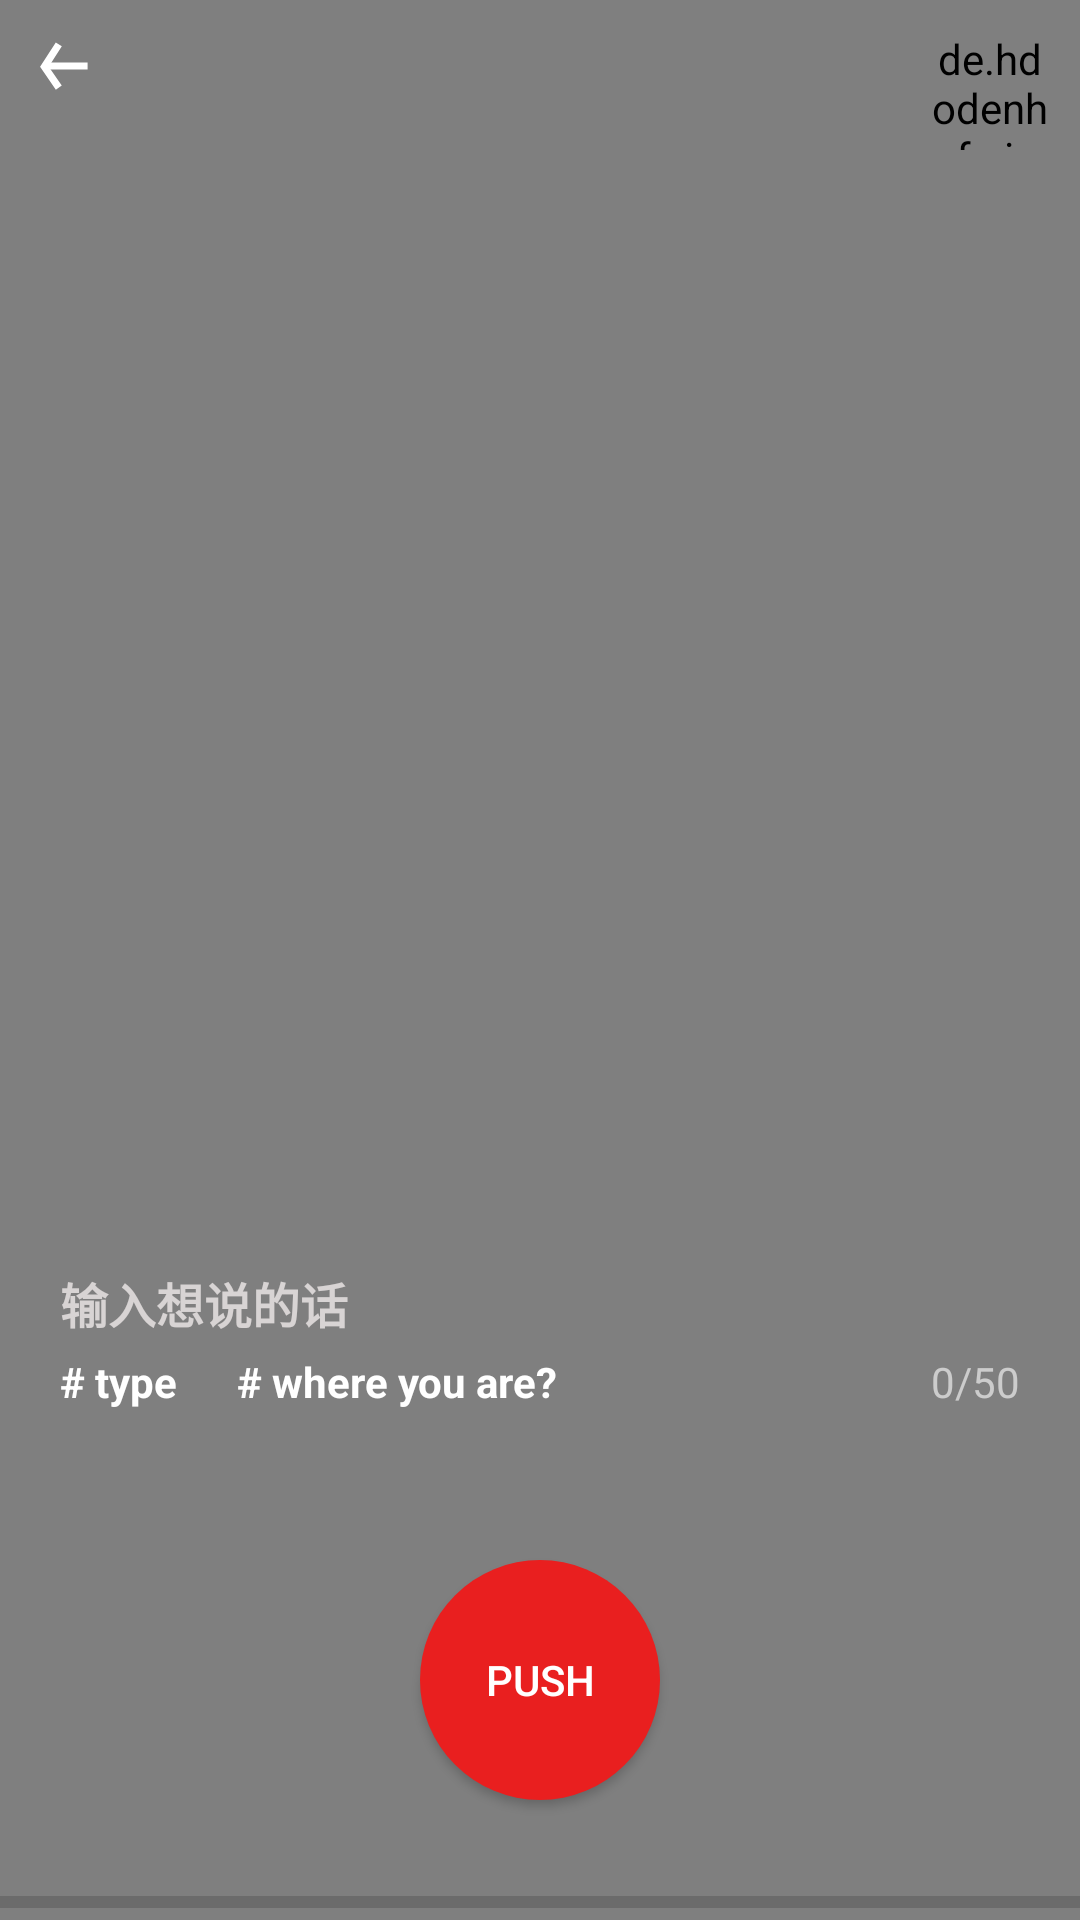

Produce the Android XML layout that renders to this screen, including the resource entries it uses.
<!-- AndroidManifest.xml: activity theme AppTheme.Fullscreen -->
<!-- res/layout/activity_upload_video.xml -->
<?xml version="1.0" encoding="utf-8"?>
<RelativeLayout xmlns:android="http://schemas.android.com/apk/res/android"
    xmlns:app="http://schemas.android.com/apk/res-auto"
    android:layout_width="match_parent"
    android:layout_height="match_parent">

    <VideoView
        android:id="@+id/vvVideoView"
        android:layout_width="match_parent"
        android:layout_height="match_parent" />




    <EditText
        android:id="@+id/edInput"
        android:layout_width="match_parent"
        android:layout_height="wrap_content"
        android:layout_above="@+id/tvType"
        android:layout_marginBottom="5dp"
        android:layout_marginLeft="20dp"
        android:layout_marginRight="20dp"
        android:background="@null"
        android:hint="输入想说的话"
        android:maxLength="50"
        android:textColor="@android:color/white"
        android:textColorHint="#c1f5efef"
        android:textSize="@dimen/text_size_16sp"
        android:textStyle="bold" />
    <ImageView
        android:background="?selectableItemBackground"
        android:id="@+id/btnBack"
        android:layout_width="@dimen/icon_size"
        android:layout_height="@dimen/icon_size"
        android:layout_marginLeft="@dimen/margin"
        android:layout_marginTop="@dimen/margin"
        android:src="@drawable/ic_back" />

    <de.hdodenhof.circleimageview.CircleImageView
        android:id="@+id/cvAvatar"
        android:layout_width="40dp"
        android:layout_height="40dp"
        android:layout_alignParentRight="true"
        android:layout_marginRight="@dimen/margin"
        android:layout_marginTop="@dimen/margin"
        android:src="@mipmap/ic_launcher_round"
        app:civ_border_color="#ca000000"
        app:civ_border_width="8dp" />
    <TextView
        android:id="@+id/tvLength"
        android:layout_width="wrap_content"
        android:layout_height="wrap_content"
        android:layout_above="@id/btnPush"
        android:layout_alignParentRight="true"
        android:layout_marginBottom="50dp"
        android:layout_marginRight="20dp"
        android:text="0/50"
        android:textColor="#ccc"
        android:textSize="@dimen/text_size_14sp" />

    <TextView
        android:id="@+id/tvType"
        android:layout_width="wrap_content"
        android:layout_height="wrap_content"
        android:layout_above="@+id/btnPush"
        android:layout_marginBottom="50dp"
        android:layout_marginLeft="20dp"
        android:text="# type"
        android:textColor="@android:color/white"
        android:textSize="@dimen/text_size_14sp"
        android:textStyle="bold" />

    <TextView

        android:id="@+id/tvLocation"
        android:layout_width="wrap_content"
        android:layout_height="wrap_content"
        android:layout_above="@+id/btnPush"
        android:layout_marginBottom="50dp"
        android:layout_marginLeft="20dp"
        android:layout_toRightOf="@+id/tvType"
        android:text="# where you are?"
        android:textColor="@android:color/white"
        android:textSize="@dimen/text_size_14sp"
        android:textStyle="bold" />


    <Button
        android:id="@+id/btnPush"
        android:layout_width="80dp"
        android:layout_height="80dp"
        android:layout_alignParentBottom="true"
        android:layout_centerHorizontal="true"
        android:layout_marginBottom="40dp"
        android:background="@drawable/selector_push_button"
        android:text="PUSH"
        android:textColor="@android:color/white"
        android:textSize="@dimen/text_size_14sp" />

    <ProgressBar
        android:id="@+id/pbProgressBar"
        style="?android:attr/progressBarStyleHorizontal"
        android:layout_width="match_parent"
        android:layout_height="12dp"
        android:layout_alignParentBottom="true"
        android:max="100" />


</RelativeLayout>
<!-- resources referenced by this layout -->
<resources>
  <dimen name="icon_size">24dp</dimen>
  <dimen name="margin">10dp</dimen>
  <dimen name="text_size_14sp">14sp</dimen>
  <dimen name="text_size_16sp">16sp</dimen>
  <!-- drawable ic_back (drawable) -->
  <?xml version="1.0" encoding="utf-8"?>
  <vector
  
      android:width="24dp"
      android:viewportWidth="10"
      android:viewportHeight="10"
      android:height="24dp"
      xmlns:android="http://schemas.android.com/apk/res/android">
  
  <group
      >
  
      <path
          android:name="line1"
          android:strokeWidth="1"
          android:strokeColor="@android:color/white"
          android:pathData="M 2,5 L 8,5"/>
  
      <path
          android:name="line2"
          android:strokeColor="@android:color/white"
          android:strokeWidth="1"
         android:pathData="M 4,2 L 2,5.1 4,8"/>
  
  </group>
  
  </vector>
  <!-- drawable selector_push_button (drawable) -->
  <?xml version="1.0" encoding="utf-8"?>
  <selector xmlns:android="http://schemas.android.com/apk/res/android">
  
      <item android:state_pressed="true" android:drawable="@drawable/bg_push_button_checked"/>
      <item android:state_pressed="false" android:drawable="@drawable/bg_push_normal"/>
  </selector>
  <style name="AppTheme.Fullscreen">
          <item name="windowNoTitle">true</item>
          <item name="android:windowFullscreen">true</item>
          <item name="android:windowNoTitle">true</item>
      </style>
  <!-- drawable bg_push_button_checked (drawable) -->
  <?xml version="1.0" encoding="utf-8"?>
  <shape xmlns:android="http://schemas.android.com/apk/res/android">
  
      <solid android:color="#ef817777"/>
      <corners
          android:radius="1000dp"/>
  </shape>
  <!-- drawable bg_push_normal (drawable) -->
  <?xml version="1.0" encoding="utf-8"?>
  <shape xmlns:android="http://schemas.android.com/apk/res/android">
  <corners android:radius="1000dp"/>
      <solid android:color="#e91f1f"/>
  </shape>
</resources>
